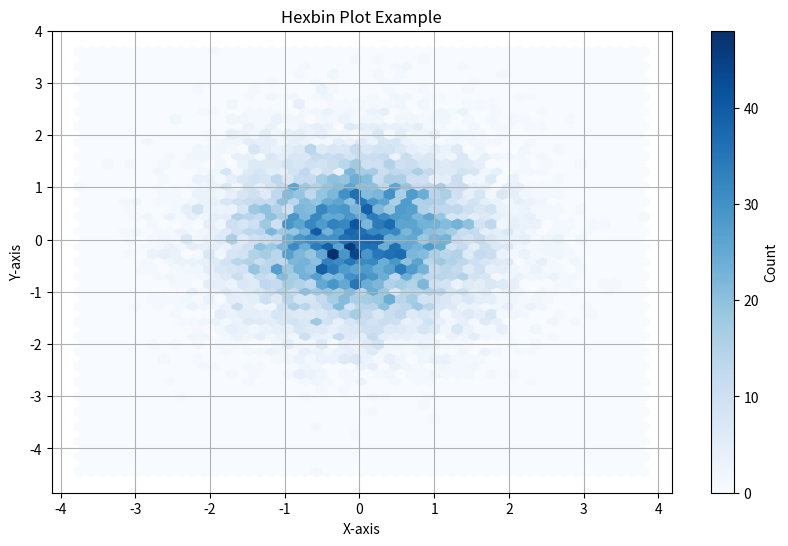

Write the Python code that produced this figure.
import matplotlib.pyplot as plt
import numpy as np

np.random.seed(0)
x = np.random.randn(10000)
y = np.random.randn(10000)

plt.figure(figsize=(10, 6))
hb = plt.hexbin(x, y, gridsize=50, cmap='Blues')
plt.colorbar(hb, label='Count')
plt.xlabel('X-axis')
plt.ylabel('Y-axis')
plt.title('Hexbin Plot Example')
plt.grid(True)  # Add grid for better visualization
plt.show()
